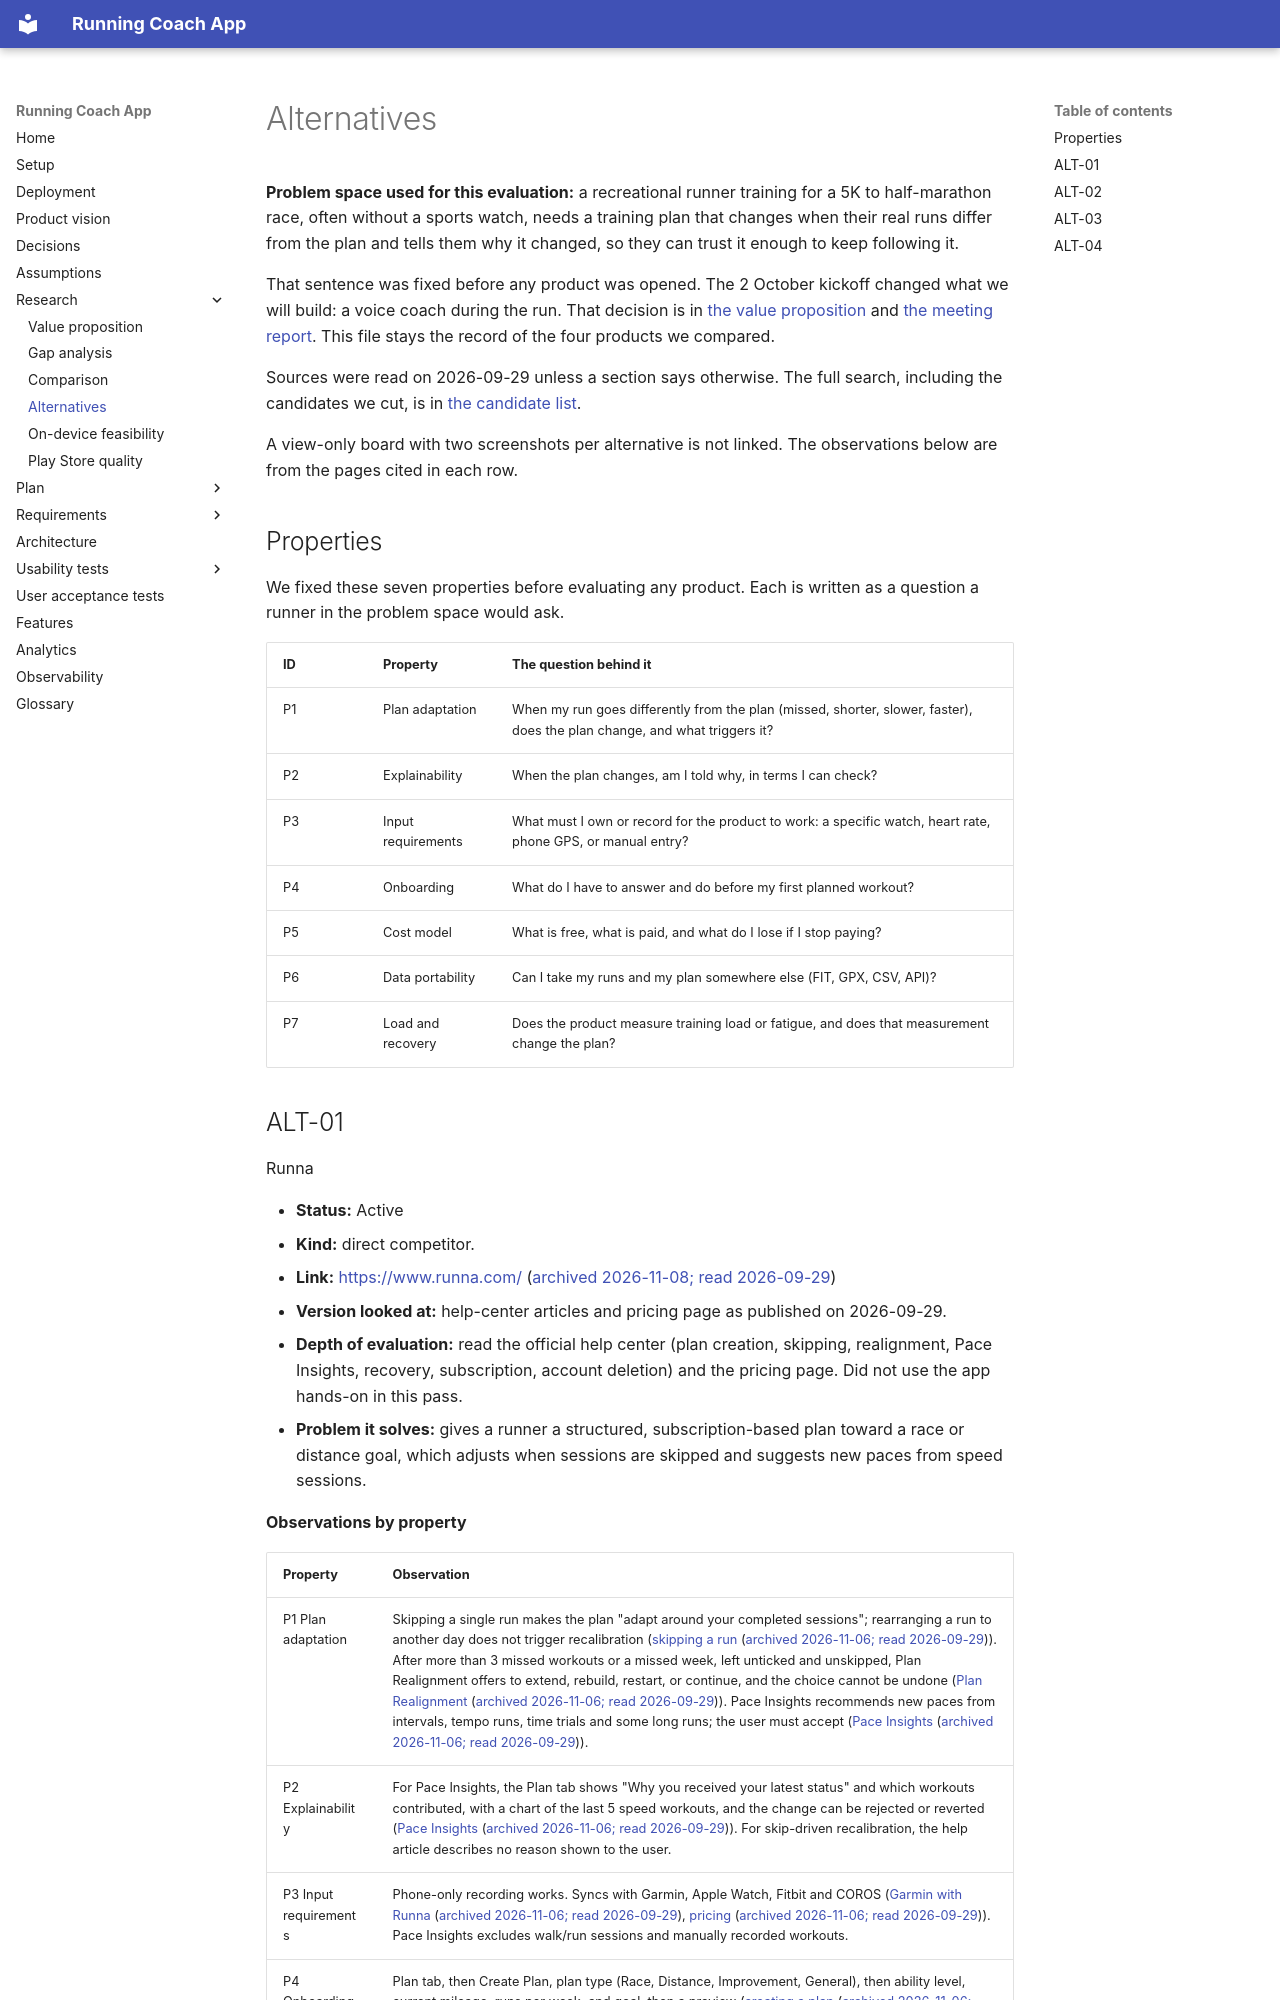

repository: Running-Coach-App/running-coach-app · page: research/alternatives/index.html · generator: mkdocs

# Alternatives

**Problem space used for this evaluation:** a recreational runner training for a 5K to half-marathon race, often without a sports watch, needs a training plan that changes when their real runs differ from the plan and tells them why it changed, so they can trust it enough to keep following it.

That sentence was fixed before any product was opened. The 2 October kickoff changed what we will build: a voice coach during the run. That decision is in [the value proposition](value-proposition.md) and [the meeting report](https://github.com/Running-Coach-App/running-coach-app/blob/main/reports/week-01/meeting-report.md). This file stays the record of the four products we compared.

Sources were read on 2026-09-29 unless a section says otherwise.
The full search, including the candidates we cut, is in [the candidate list](https://github.com/Running-Coach-App/running-coach-app/blob/main/reports/week-01/candidate-list.md).

A view-only board with two screenshots per alternative is not linked. The observations below are from the pages cited in each row.

## Properties

We fixed these seven properties before evaluating any product.
Each is written as a question a runner in the problem space would ask.

| ID | Property           | The question behind it                                                                                                    |
| -- | ------------------ | ------------------------------------------------------------------------------------------------------------------------- |
| P1 | Plan adaptation    | When my run goes differently from the plan (missed, shorter, slower, faster), does the plan change, and what triggers it? |
| P2 | Explainability     | When the plan changes, am I told why, in terms I can check?                                                               |
| P3 | Input requirements | What must I own or record for the product to work: a specific watch, heart rate, phone GPS, or manual entry?              |
| P4 | Onboarding         | What do I have to answer and do before my first planned workout?                                                          |
| P5 | Cost model         | What is free, what is paid, and what do I lose if I stop paying?                                                          |
| P6 | Data portability   | Can I take my runs and my plan somewhere else (FIT, GPX, CSV, API)?                                                       |
| P7 | Load and recovery  | Does the product measure training load or fatigue, and does that measurement change the plan?                             |
